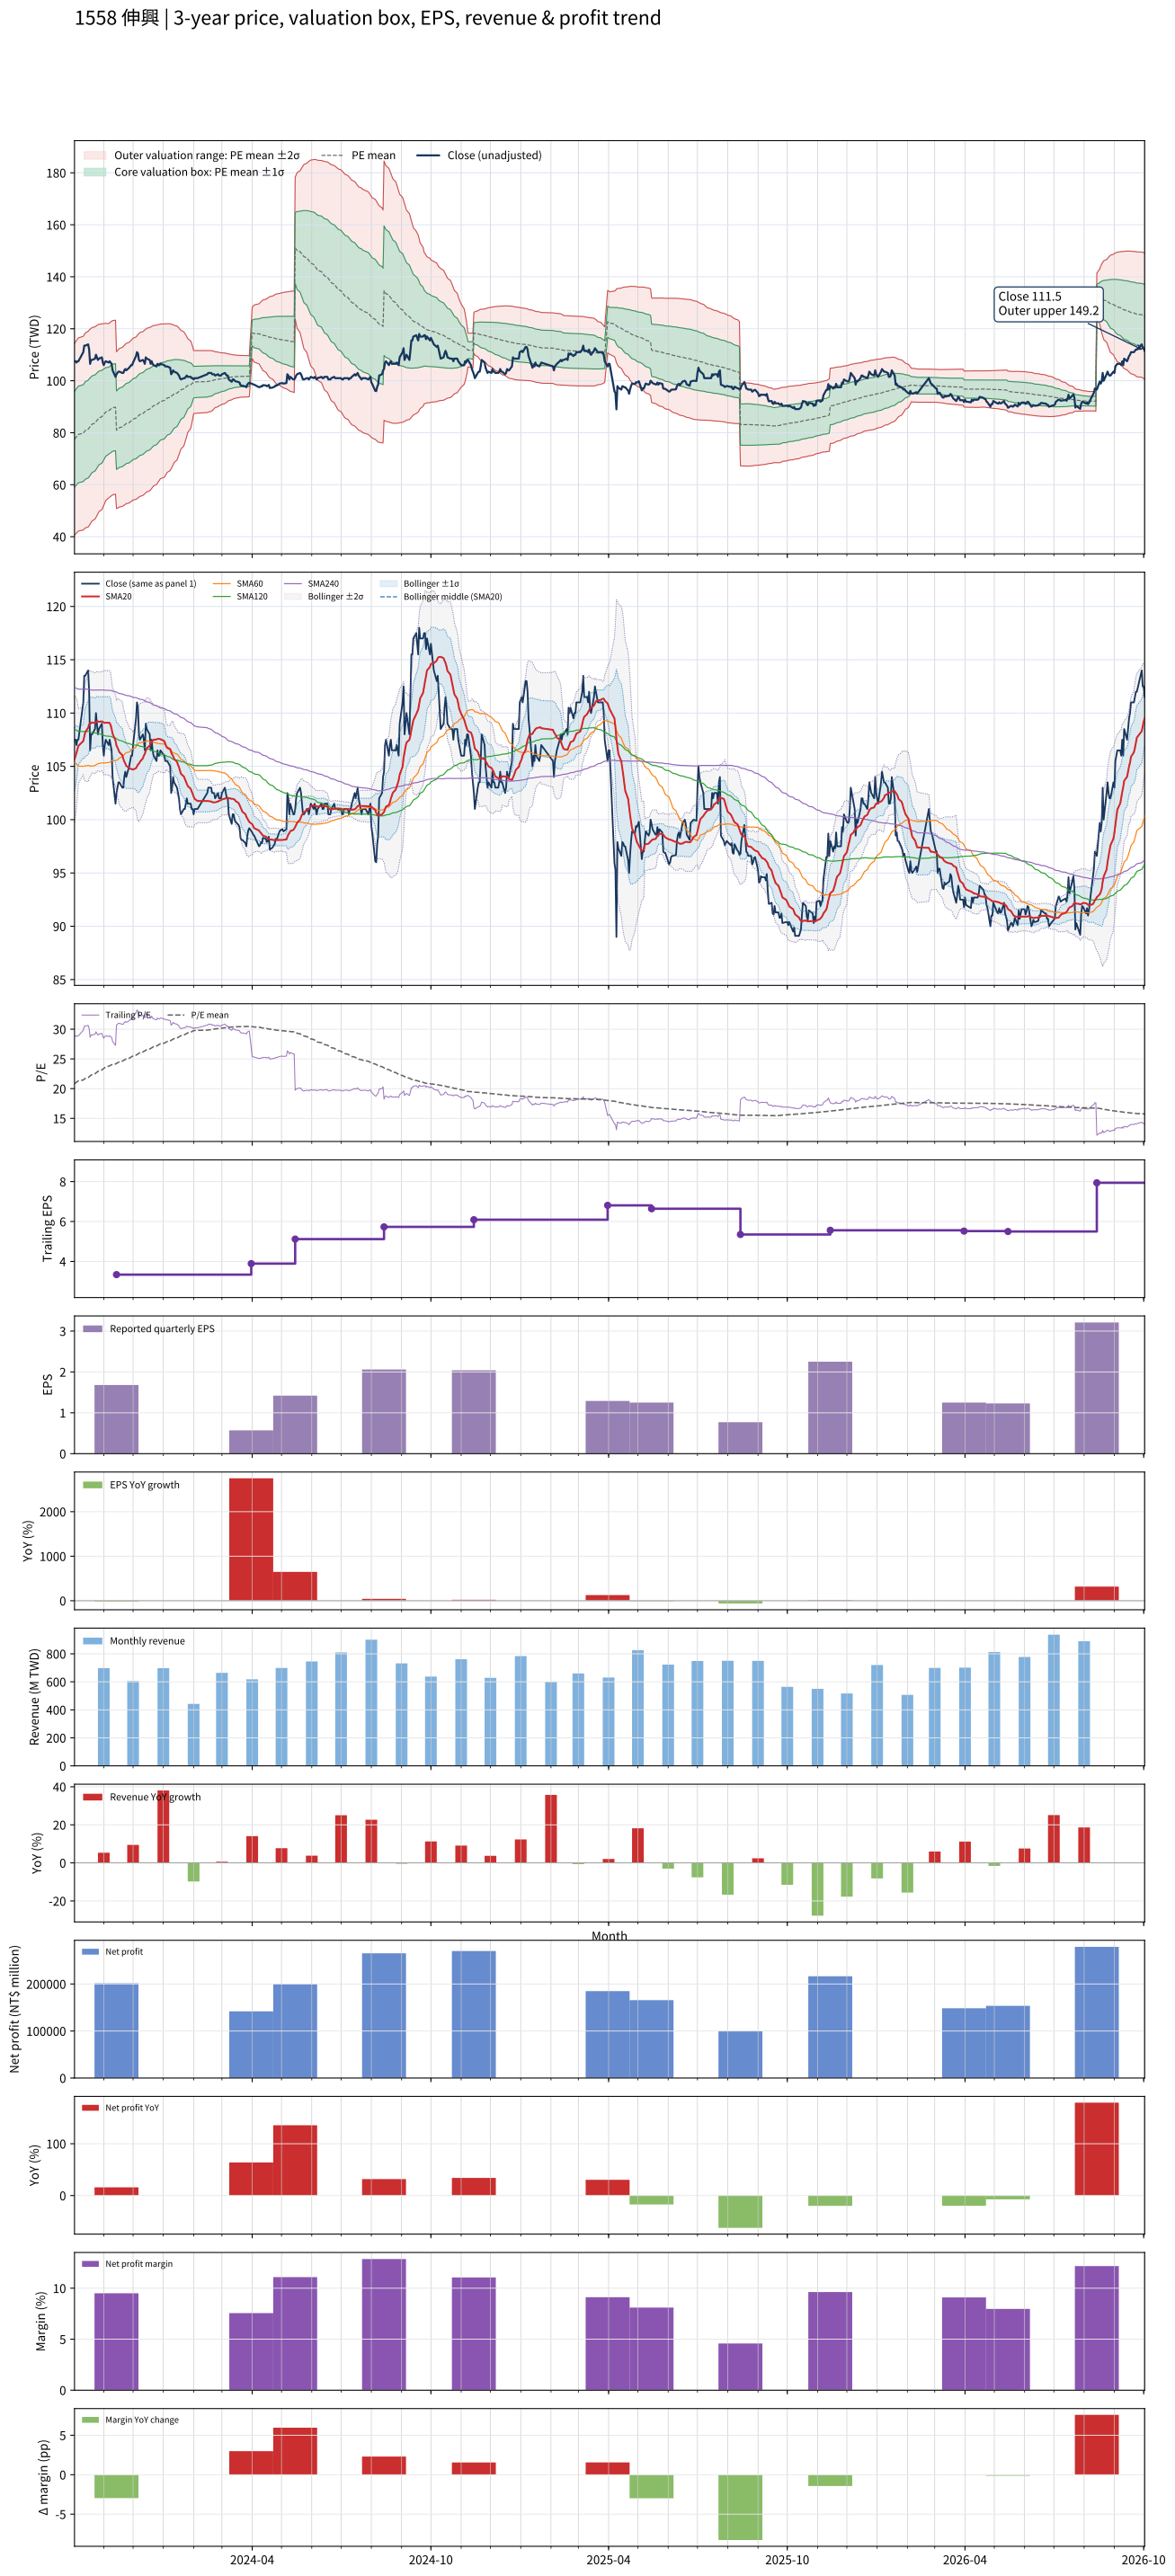

Values plotted in this chart, from the file beside it:
# chart-version: skill-stock-dynamic-val…
date, close, available_date, period_end, eps, ttm_eps, pe, pe_mean, pe_std, price_m2, price_m1, price_mean, price_p1, price_p2, forward_eps, forward_pe, forward_pe_mean, forward_pe_std, forward_price_m2, forward_price_m1, forward_price_mean, forward_price_p1, forward_price_p2, sma20
2023-10-02, 107.5, 2023-08-14, 2023-06-30, 1.45, 3.72, 28.9, 20.83, 4.956, 40.63, 59.07, 77.51, 95.94, 114.4, , , , , , , , , , 105.7
2023-10-03, 107.5, 2023-08-14, 2023-06-30, 1.45, 3.72, 28.9, 20.96, 4.97, 40.99, 59.48, 77.97, 96.46, 114.9, , , , , , , , , , 106
2023-10-04, 107, 2023-08-14, 2023-06-30, 1.45, 3.72, 28.76, 21.08, 4.98, 41.37, 59.9, 78.42, 96.95, 115.5, , , , , , , , , , 106.2
2023-10-05, 107.5, 2023-08-14, 2023-06-30, 1.45, 3.72, 28.9, 21.2, 4.989, 41.76, 60.32, 78.88, 97.44, 116, , , , , , , , , , 106.6
2023-10-06, 107.5, 2023-08-14, 2023-06-30, 1.45, 3.72, 28.9, 21.33, 4.994, 42.18, 60.76, 79.34, 97.92, 116.5, , , , , , , , , , 106.9
2023-10-11, 111, 2023-08-14, 2023-06-30, 1.45, 3.72, 29.84, 21.46, 5.008, 42.57, 61.2, 79.83, 98.46, 117.1, , , , , , , , , , 107.4
2023-10-12, 113.5, 2023-08-14, 2023-06-30, 1.45, 3.72, 30.51, 21.6, 5.027, 42.95, 61.65, 80.35, 99.05, 117.7, , , , , , , , , , 107.8
2023-10-13, 113.5, 2023-08-14, 2023-06-30, 1.45, 3.72, 30.51, 21.74, 5.042, 43.35, 62.1, 80.86, 99.62, 118.4, , , , , , , , , , 108.2
2023-10-16, 114, 2023-08-14, 2023-06-30, 1.45, 3.72, 30.65, 21.87, 5.057, 43.75, 62.56, 81.37, 100.2, 119, , , , , , , , , , 108.6
2023-10-17, 112, 2023-08-14, 2023-06-30, 1.45, 3.72, 30.11, 22.01, 5.06, 44.23, 63.05, 81.87, 100.7, 119.5, , , , , , , , , , 109
2023-10-18, 106.5, 2023-08-14, 2023-06-30, 1.45, 3.72, 28.63, 22.13, 5.04, 44.83, 63.58, 82.33, 101.1, 119.8, , , , , , , , , , 109
2023-10-19, 108, 2023-08-14, 2023-06-30, 1.45, 3.72, 29.03, 22.26, 5.02, 45.46, 64.13, 82.8, 101.5, 120.2, , , , , , , , , , 109
2023-10-20, 108, 2023-08-14, 2023-06-30, 1.45, 3.72, 29.03, 22.39, 4.997, 46.09, 64.68, 83.28, 101.9, 120.5, , , , , , , , , , 109.1
2023-10-23, 108.5, 2023-08-14, 2023-06-30, 1.45, 3.72, 29.17, 22.51, 4.973, 46.75, 65.25, 83.75, 102.3, 120.8, , , , , , , , , , 109
2023-10-24, 110, 2023-08-14, 2023-06-30, 1.45, 3.72, 29.57, 22.64, 4.949, 47.41, 65.83, 84.24, 102.7, 121.1, , , , , , , , , , 109.2
2023-10-25, 109, 2023-08-14, 2023-06-30, 1.45, 3.72, 29.3, 22.77, 4.919, 48.12, 66.42, 84.72, 103, 121.3, , , , , , , , , , 109.2
2023-10-26, 108, 2023-08-14, 2023-06-30, 1.45, 3.72, 29.03, 22.9, 4.883, 48.86, 67.03, 85.19, 103.4, 121.5, , , , , , , , , , 109.2
2023-10-27, 108.5, 2023-08-14, 2023-06-30, 1.45, 3.72, 29.17, 23.03, 4.844, 49.62, 67.64, 85.66, 103.7, 121.7, , , , , , , , , , 109.2
2023-10-30, 109, 2023-08-14, 2023-06-30, 1.45, 3.72, 29.3, 23.16, 4.806, 50.38, 68.26, 86.14, 104, 121.9, , , , , , , , , , 109.2
2023-10-31, 107, 2023-08-14, 2023-06-30, 1.45, 3.72, 28.76, 23.28, 4.757, 51.21, 68.9, 86.6, 104.3, 122, , , , , , , , , , 109.2
2023-11-01, 106, 2023-08-14, 2023-06-30, 1.45, 3.72, 28.49, 23.4, 4.702, 52.07, 69.56, 87.05, 104.5, 122, , , , , , , , , , 109.1
2023-11-02, 107, 2023-08-14, 2023-06-30, 1.45, 3.72, 28.76, 23.53, 4.643, 52.97, 70.24, 87.51, 104.8, 122.1, , , , , , , , , , 109.1
2023-11-03, 107.5, 2023-08-14, 2023-06-30, 1.45, 3.72, 28.9, 23.65, 4.579, 53.92, 70.95, 87.99, 105, 122.1, , , , , , , , , , 109.1
2023-11-06, 107, 2023-08-14, 2023-06-30, 1.45, 3.72, 28.76, 23.78, 4.506, 54.94, 71.7, 88.46, 105.2, 122, , , , , , , , , , 109.1
2023-11-07, 107.5, 2023-08-14, 2023-06-30, 1.45, 3.72, 28.9, 23.86, 4.51, 55.21, 71.99, 88.76, 105.5, 122.3, , , , , , , , , , 109.1
2023-11-08, 107, 2023-08-14, 2023-06-30, 1.45, 3.72, 28.76, 23.94, 4.511, 55.49, 72.27, 89.06, 105.8, 122.6, , , , , , , , , , 108.9
2023-11-09, 106.5, 2023-08-14, 2023-06-30, 1.45, 3.72, 28.63, 24.02, 4.513, 55.76, 72.55, 89.34, 106.1, 122.9, , , , , , , , , , 108.5
2023-11-10, 104, 2023-08-14, 2023-06-30, 1.45, 3.72, 27.96, 24.09, 4.507, 56.07, 72.84, 89.6, 106.4, 123.1, , , , , , , , , , 108
2023-11-13, 101.5, 2023-08-14, 2023-06-30, 1.45, 3.72, 27.28, 24.15, 4.498, 56.38, 73.11, 89.84, 106.6, 123.3, , , , , , , , , , 107.4
2023-11-14, 102.5, 2023-11-14, 2023-09-30, 1.68, 3.34, 30.69, 24.24, 4.517, 50.8, 65.89, 80.97, 96.06, 111.1, , , , , , , , , , 107
2023-11-15, 103, 2023-11-14, 2023-09-30, 1.68, 3.34, 30.84, 24.34, 4.535, 50.99, 66.14, 81.29, 96.44, 111.6, , , , , , , , , , 106.8
2023-11-16, 103.5, 2023-11-14, 2023-09-30, 1.68, 3.34, 30.99, 24.43, 4.553, 51.19, 66.4, 81.61, 96.82, 112, , , , , , , , , , 106.5
2023-11-17, 103.5, 2023-11-14, 2023-09-30, 1.68, 3.34, 30.99, 24.53, 4.569, 51.41, 66.67, 81.93, 97.19, 112.5, , , , , , , , , , 106.3
2023-11-20, 103, 2023-11-14, 2023-09-30, 1.68, 3.34, 30.84, 24.63, 4.579, 51.66, 66.96, 82.25, 97.55, 112.8, , , , , , , , , , 106
2023-11-21, 103, 2023-11-14, 2023-09-30, 1.68, 3.34, 30.84, 24.72, 4.591, 51.9, 67.23, 82.57, 97.9, 113.2, , , , , , , , , , 105.7
2023-11-22, 104, 2023-11-14, 2023-09-30, 1.68, 3.34, 31.14, 24.82, 4.601, 52.16, 67.53, 82.89, 98.26, 113.6, , , , , , , , , , 105.5
2023-11-23, 104.5, 2023-11-14, 2023-09-30, 1.68, 3.34, 31.29, 24.92, 4.611, 52.42, 67.82, 83.22, 98.63, 114, , , , , , , , , , 105.3
2023-11-24, 104, 2023-11-14, 2023-09-30, 1.68, 3.34, 31.14, 25.02, 4.618, 52.7, 68.13, 83.55, 98.97, 114.4, , , , , , , , , , 105
2023-11-27, 105, 2023-11-14, 2023-09-30, 1.68, 3.34, 31.44, 25.11, 4.628, 52.96, 68.42, 83.88, 99.34, 114.8, , , , , , , , , , 104.8
2023-11-28, 105.5, 2023-11-14, 2023-09-30, 1.68, 3.34, 31.59, 25.21, 4.638, 53.23, 68.72, 84.21, 99.7, 115.2, , , , , , , , , , 104.8
2023-11-29, 106, 2023-11-14, 2023-09-30, 1.68, 3.34, 31.74, 25.31, 4.647, 53.5, 69.03, 84.55, 100.1, 115.6, , , , , , , , , , 104.8
2023-11-30, 106, 2023-11-14, 2023-09-30, 1.68, 3.34, 31.74, 25.41, 4.654, 53.8, 69.34, 84.89, 100.4, 116, , , , , , , , , , 104.7
2023-12-01, 107, 2023-11-14, 2023-09-30, 1.68, 3.34, 32.04, 25.52, 4.661, 54.1, 69.67, 85.23, 100.8, 116.4, , , , , , , , , , 104.7
2023-12-04, 109.5, 2023-11-14, 2023-09-30, 1.68, 3.34, 32.78, 25.63, 4.674, 54.38, 69.99, 85.6, 101.2, 116.8, , , , , , , , , , 104.8
2023-12-05, 111, 2023-11-14, 2023-09-30, 1.68, 3.34, 33.23, 25.74, 4.694, 54.62, 70.3, 85.98, 101.7, 117.3, , , , , , , , , , 105
2023-12-06, 110.5, 2023-11-14, 2023-09-30, 1.68, 3.34, 33.08, 25.85, 4.708, 54.9, 70.63, 86.35, 102.1, 117.8, , , , , , , , , , 105.2
2023-12-07, 108, 2023-11-14, 2023-09-30, 1.68, 3.34, 32.34, 25.96, 4.715, 55.19, 70.94, 86.69, 102.4, 118.2, , , , , , , , , , 105.2
2023-12-08, 107.5, 2023-11-14, 2023-09-30, 1.68, 3.34, 32.19, 26.06, 4.718, 55.51, 71.27, 87.03, 102.8, 118.5, , , , , , , , , , 105.4
2023-12-11, 108, 2023-11-14, 2023-09-30, 1.68, 3.34, 32.34, 26.16, 4.72, 55.84, 71.6, 87.37, 103.1, 118.9, , , , , , , , , , 105.8
2023-12-12, 107.5, 2023-11-14, 2023-09-30, 1.68, 3.34, 32.19, 26.26, 4.719, 56.18, 71.94, 87.71, 103.5, 119.2, , , , , , , , , , 106
2023-12-13, 106.5, 2023-11-14, 2023-09-30, 1.68, 3.34, 31.89, 26.36, 4.714, 56.54, 72.29, 88.03, 103.8, 119.5, , , , , , , , , , 106.2
2023-12-14, 109, 2023-11-14, 2023-09-30, 1.68, 3.34, 32.63, 26.46, 4.715, 56.88, 72.63, 88.37, 104.1, 119.9, , , , , , , , , , 106.5
2023-12-15, 108.5, 2023-11-14, 2023-09-30, 1.68, 3.34, 32.49, 26.56, 4.711, 57.24, 72.98, 88.72, 104.5, 120.2, , , , , , , , , , 106.7
2023-12-18, 108, 2023-11-14, 2023-09-30, 1.68, 3.34, 32.34, 26.66, 4.703, 57.64, 73.35, 89.05, 104.8, 120.5, , , , , , , , , , 107
2023-12-19, 106.5, 2023-11-14, 2023-09-30, 1.68, 3.34, 31.89, 26.76, 4.686, 58.09, 73.74, 89.39, 105, 120.7, , , , , , , , , , 107.1
2023-12-20, 107.5, 2023-11-14, 2023-09-30, 1.68, 3.34, 32.19, 26.86, 4.67, 58.54, 74.13, 89.73, 105.3, 120.9, , , , , , , , , , 107.3
2023-12-21, 106.5, 2023-11-14, 2023-09-30, 1.68, 3.34, 31.89, 26.97, 4.646, 59.03, 74.55, 90.07, 105.6, 121.1, , , , , , , , , , 107.4
2023-12-22, 106, 2023-11-14, 2023-09-30, 1.68, 3.34, 31.74, 27.06, 4.621, 59.53, 74.96, 90.39, 105.8, 121.3, , , , , , , , , , 107.5
2023-12-25, 105.5, 2023-11-14, 2023-09-30, 1.68, 3.34, 31.59, 27.16, 4.59, 60.06, 75.39, 90.72, 106.1, 121.4, , , , , , , , , , 107.5
... 670 more rows
